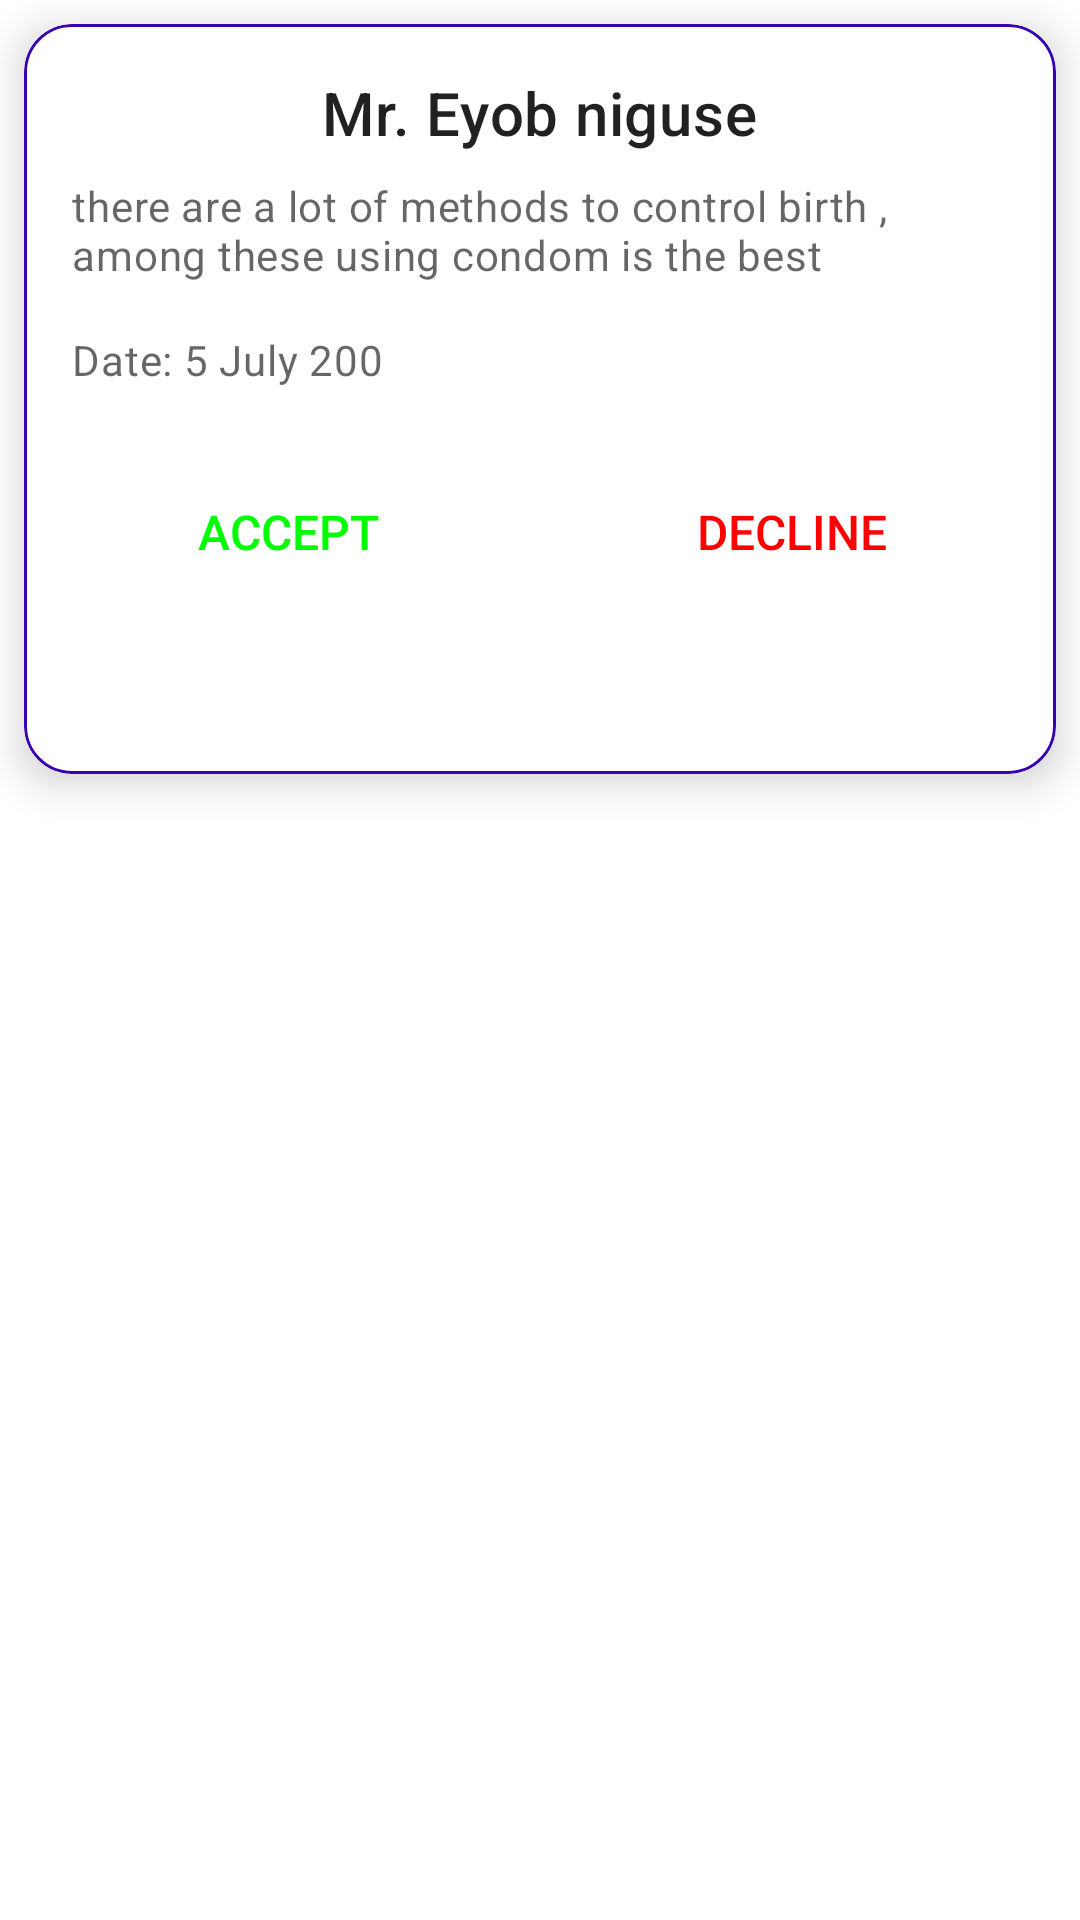

Produce the Android XML layout that renders to this screen, including the resource entries it uses.
<!-- AndroidManifest.xml: application theme Theme.HealthAdvisor -->
<!-- res/layout/pending_list_item.xml -->
<?xml version="1.0" encoding="utf-8"?>
<LinearLayout xmlns:android="http://schemas.android.com/apk/res/android"
    android:layout_width="match_parent"
    android:layout_height="wrap_content"
    xmlns:app="http://schemas.android.com/apk/res-auto"
    android:orientation="vertical">

    <com.google.android.material.card.MaterialCardView
        android:id="@+id/card1"
        android:layout_width="match_parent"
        app:strokeWidth="1dp"
        app:strokeColor="@color/purple_700"
        app:cardElevation="8dp"
        app:cardCornerRadius="16dp"
        android:layout_height="250dp"
        android:padding="8dp"
        android:layout_margin="8dp"
        android:clickable="true"
        android:focusable="true"
        android:checkable="true"
        >

        <LinearLayout
            android:layout_width="match_parent"
            android:layout_height="wrap_content"
            android:orientation="vertical">

            <LinearLayout
                android:layout_width="match_parent"
                android:layout_height="wrap_content"
                android:orientation="vertical"
                android:padding="16dp">

                <TextView
                    android:id="@+id/name"
                    android:layout_gravity="center"
                    android:layout_width="wrap_content"
                    android:layout_height="wrap_content"
                    android:text="Mr. Eyob niguse"
                    android:textAppearance="?attr/textAppearanceHeadline6"
                    />
                <TextView
                    android:id="@+id/reason"
                    android:layout_width="wrap_content"
                    android:layout_height="wrap_content"
                    android:layout_marginTop="8dp"
                    android:ellipsize="end"
                    android:maxLines="3"
                    android:text="there are a lot of methods to control birth , among these using condom is the best"
                    android:textAppearance="?attr/textAppearanceBody2"
                    android:textColor="?android:attr/textColorSecondary"
                    />

                <TextView
                    android:id="@+id/date"
                    android:layout_width="wrap_content"
                    android:layout_height="wrap_content"
                    android:layout_marginTop="16dp"
                    android:text="Date: 5 July 200"
                    android:textAppearance="?attr/textAppearanceBody2"
                    android:textColor="?android:attr/textColorSecondary"
                    />

            </LinearLayout>

            <LinearLayout
                android:orientation="horizontal"
                android:layout_width="match_parent"
                android:layout_height="wrap_content" >

                <Button
                    android:id="@+id/Accept_button"
                    android:layout_marginLeft="8dp"
                    android:layout_marginRight="8dp"
                    android:padding="8dp"
                    android:text="Accept"
                    android:textSize="16sp"
                    android:layout_width="0dp"
                    android:layout_weight="1"
                    android:layout_marginBottom="8dp"
                    android:layout_marginTop="8dp"
                    android:layout_height="wrap_content"
                    android:textColor="@color/accept"
                    android:background="@drawable/rounded_button"
                    android:layout_gravity="center"
                    />

                <Button
                    android:id="@+id/decline_button"
                    android:padding="8dp"
                    android:layout_marginRight="8dp"
                    android:text="Decline"
                    android:textColor="@color/decline"
                    android:textSize="16sp"
                    android:layout_marginBottom="8dp"
                    android:layout_marginTop="8dp"
                    android:layout_width="0dp"
                    android:layout_weight="1"
                    android:layout_height="wrap_content"
                    android:background="@drawable/rounded_button"
                    android:layout_gravity="center"
                    />


            </LinearLayout>


        </LinearLayout>

    </com.google.android.material.card.MaterialCardView>

</LinearLayout>
<!-- resources referenced by this layout -->
<resources>
  <color name="accept">#00ff00</color>
  <color name="decline">#ff0000</color>
  <color name="purple_700">#FF3700B3</color>
  <style name="Theme.HealthAdvisor" parent="Theme.MaterialComponents.DayNight.DarkActionBar">
          
          <item name="colorPrimary">@color/purple_500</item>
          <item name="colorPrimaryVariant">@color/purple_700</item>
          <item name="colorOnPrimary">@color/white</item>
          
          <item name="android:statusBarColor" tools:targetApi="l">?attr/colorPrimaryVariant</item>
          
      </style>
  <color name="purple_500">#FF6200EE</color>
  <color name="white">#FFFFFFFF</color>
</resources>
